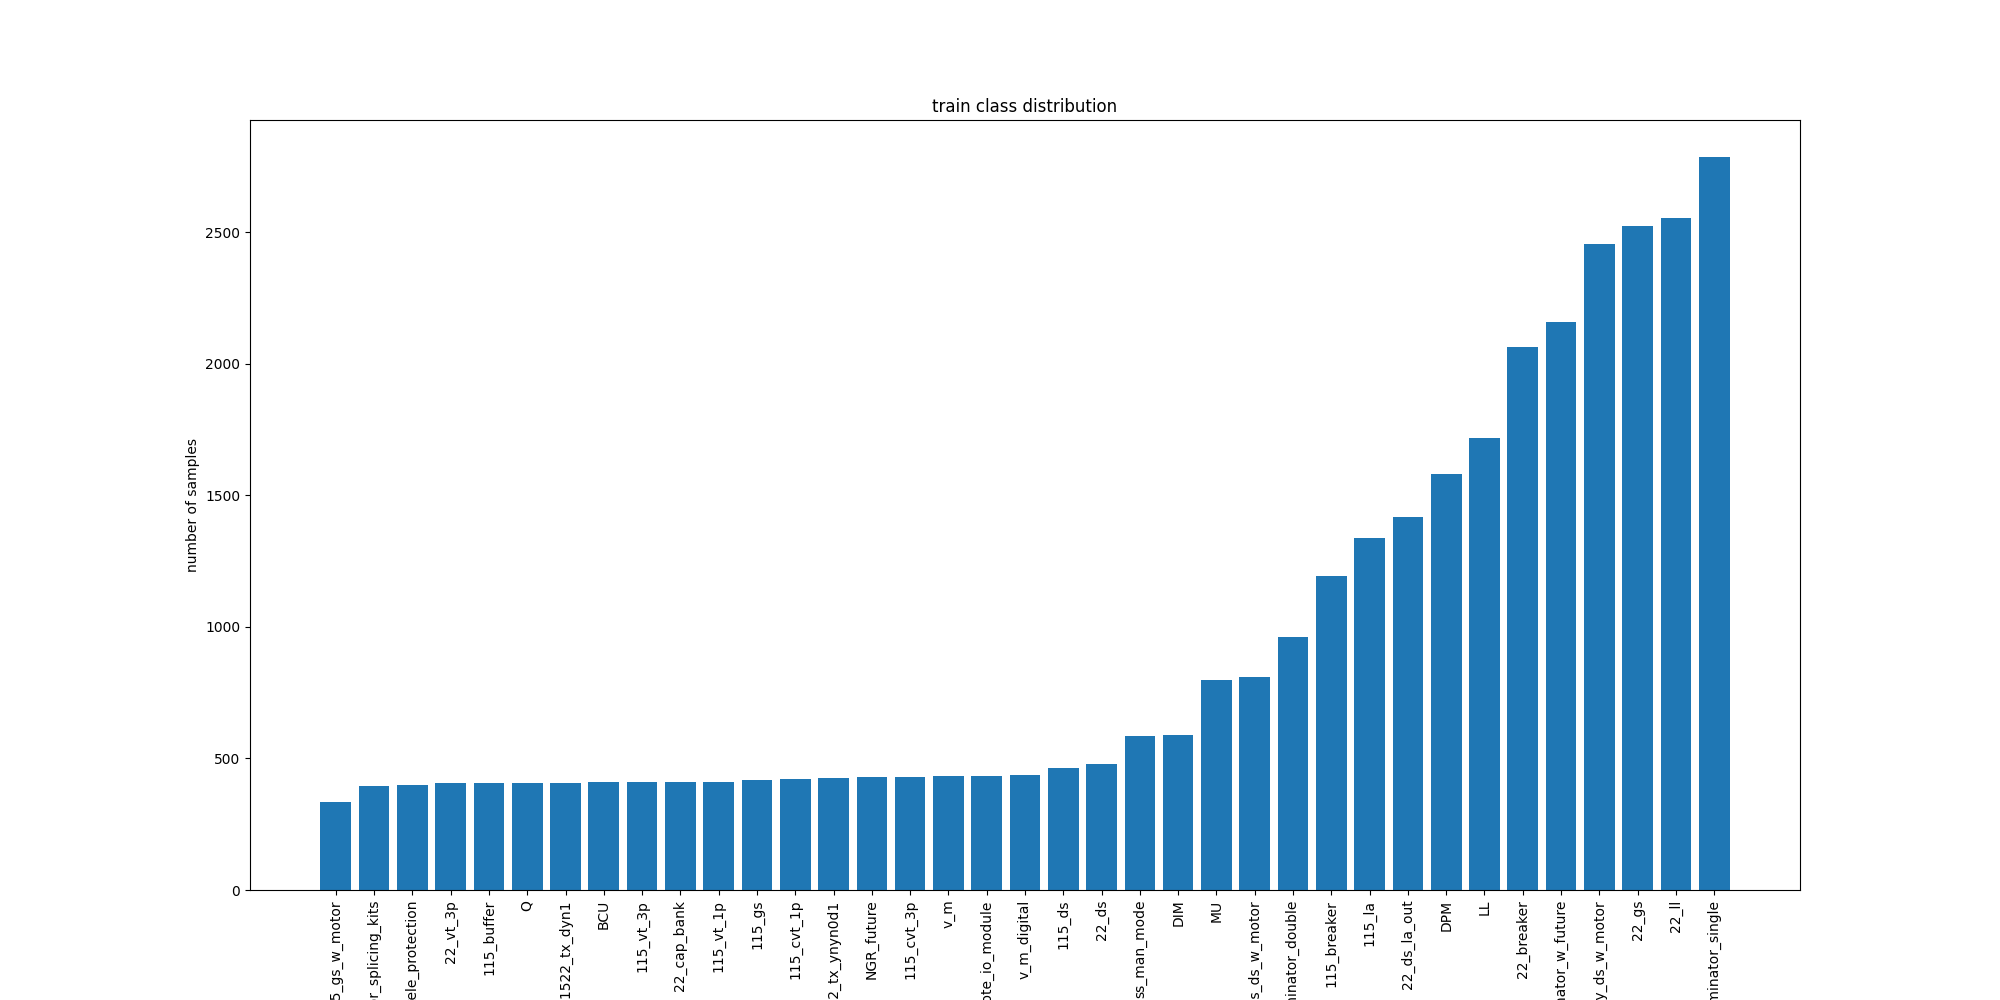

The table this chart was drawn from, first rows:
tele_protection, 399, 0.01162824585434092
22_vt_3p, 405, 0.0118
22_ds, 480, 0.01399
115_1way_ds_w_motor, 2457, 0.07161
115_gs_w_motor, 336, 0.009792
115_buffer, 407, 0.01186
11522_tx_ynyn0d1, 424, 0.01236
115_breaker, 1194, 0.0348
115_la, 1340, 0.03905
DIM, 588, 0.01714
115_cvt_3p, 429, 0.0125
115_3ways_ds_w_motor, 808, 0.02355
v_m_digital, 437, 0.01274
115_cvt_1p, 421, 0.01227
terminator_single, 2788, 0.08125
22_ds_la_out, 1418, 0.04133
terminator_splicing_kits, 397, 0.01157
remote_io_module, 434, 0.01265
LL, 1718, 0.05007
DPM, 1580, 0.04605
ss_man_mode, 587, 0.01711
22_breaker, 2065, 0.06018
22_gs, 2526, 0.07362
terminator_w_future, 2161, 0.06298
22_ll, 2554, 0.07443
v_m, 433, 0.01262
115_vt_3p, 410, 0.01195
115_ds, 464, 0.01352
115_vt_1p, 411, 0.01198
Q, 407, 0.01186
22_cap_bank, 410, 0.01195
BCU, 409, 0.01192
115_gs, 420, 0.01224
terminator_double, 961, 0.02801
11522_tx_dyn1, 408, 0.01189
NGR_future, 428, 0.01247
MU, 799, 0.02329
